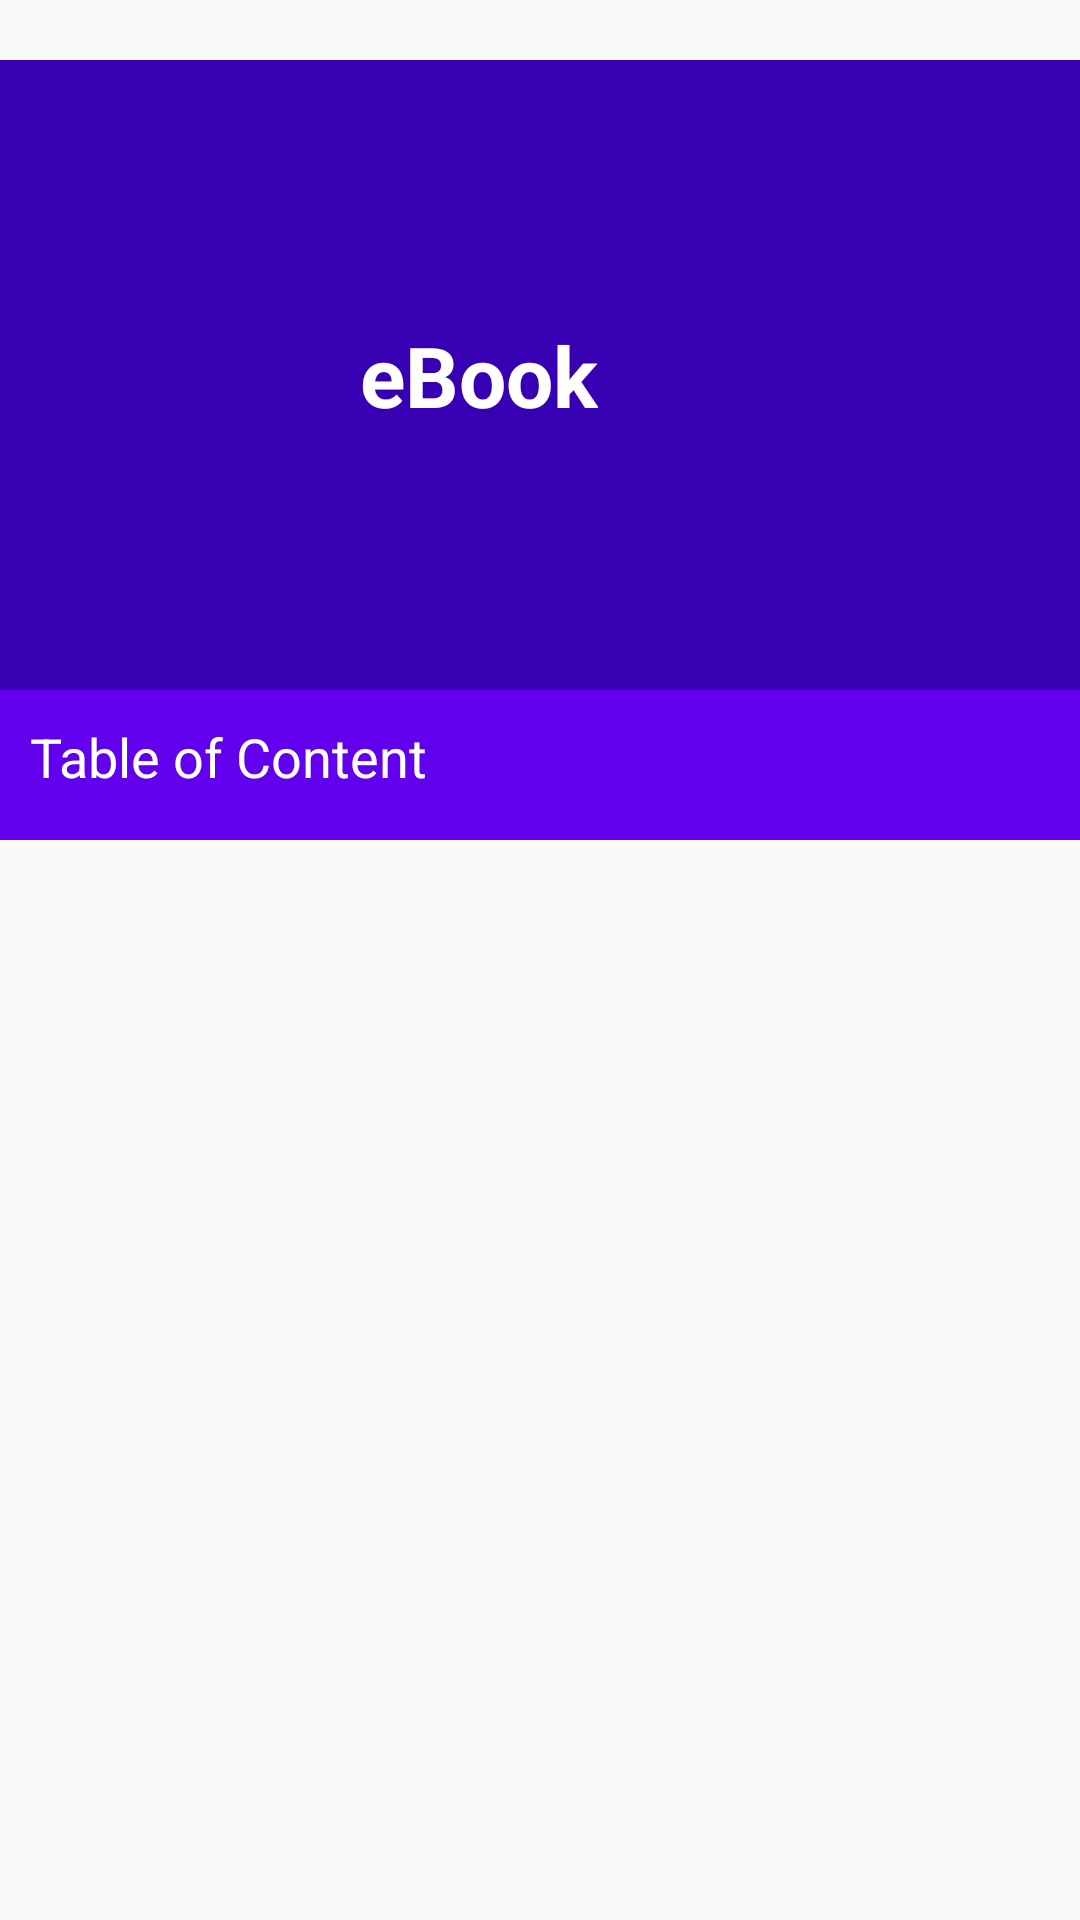

This screen was rendered from an Android layout file. Write that file and the resources it references.
<!-- AndroidManifest.xml: application theme AppTheme.NoActionBar -->
<!-- res/layout/nav_header.xml -->
<?xml version="1.0" encoding="utf-8"?>
<RelativeLayout
    xmlns:android="http://schemas.android.com/apk/res/android"
    android:paddingTop="20dp"
    android:layout_width="match_parent"
    android:layout_height="wrap_content">
    <LinearLayout
        android:id="@+id/headerView"
        android:orientation="horizontal"
        android:paddingTop="20dp"
        android:paddingBottom="20dp"
        android:background="@color/colorPrimaryDark"
        android:layout_width="match_parent"
        android:layout_height="210dp">

        <ImageView
            android:src="@mipmap/ic_launcher"
            android:id="@+id/header_icon"
            android:layout_width="70dp"
            android:layout_height="70dp"
            android:layout_marginLeft="25dp"
            android:layout_gravity="center" />
        <TextView
            android:id="@+id/app_name"
            android:textColor="#fff"
            android:textSize="28sp"
            android:textStyle="bold"
            android:layout_marginLeft="25dp"
            android:text="eBook"
            android:layout_gravity="center"
            android:layout_width="wrap_content"
            android:layout_height="wrap_content" />
    </LinearLayout>

    <RelativeLayout
        android:background="@color/colorPrimary"
        android:layout_width="match_parent"
        android:layout_below="@id/headerView"
        android:layout_height="50dp">
        <TextView
            android:layout_width="wrap_content"
            android:layout_height="wrap_content"
            android:textSize="18sp"
            android:layout_margin="10dp"
            android:textColor="#fff"
            android:text="Table of Content"/>
    </RelativeLayout>
</RelativeLayout>
<!-- resources referenced by this layout -->
<resources>
  <style name="AppTheme.NoActionBar">
          <item name="windowActionBar">false</item>
          <item name="windowNoTitle">true</item>
      </style>
  <!-- not gathered from this repository: default colours our renderer supplied (Android Studio template values) -->
  <color name="colorPrimary">#FF6200EE</color>
  <color name="colorPrimaryDark">#FF3700B3</color>
</resources>
